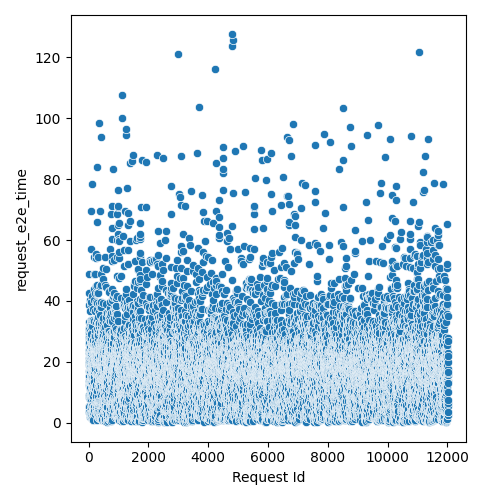

The file beside this chart, header and first rows:
Request Id, request_e2e_time
4, 5.601
5, 8.362
3, 15.5
8, 19.09
0, 21.37
1, 23.27
6, 25.94
7, 27.51
9, 29.63
2, 33.17
14, 5.296
15, 9.063
10, 12.4
24, 13.85
16, 16.91
19, 19.3
21, 19.85
22, 22.77
17, 24.04
20, 26.31
13, 28.14
25, 28.17
12, 31.01
23, 38.76
18, 42.74
11, 48.76
26, 3.548
28, 3.548
27, 29.94
36, 1.88
33, 3.331
37, 9.225
32, 12.86
34, 18.91
35, 23.03
31, 23.14
29, 30.88
30, 32.14
44, 11.08
45, 11.57
43, 12.34
42, 13.41
41, 13.75
39, 20.01
38, 22.05
40, 22.35
57, 2.761
56, 7.746
52, 11.48
47, 16.59
59, 17.54
51, 18.2
58, 18.37
48, 18.45
54, 21.44
46, 22.52
60, 25.03
55, 27.76
49, 30.14
50, 36.57
... 11,971 more rows
